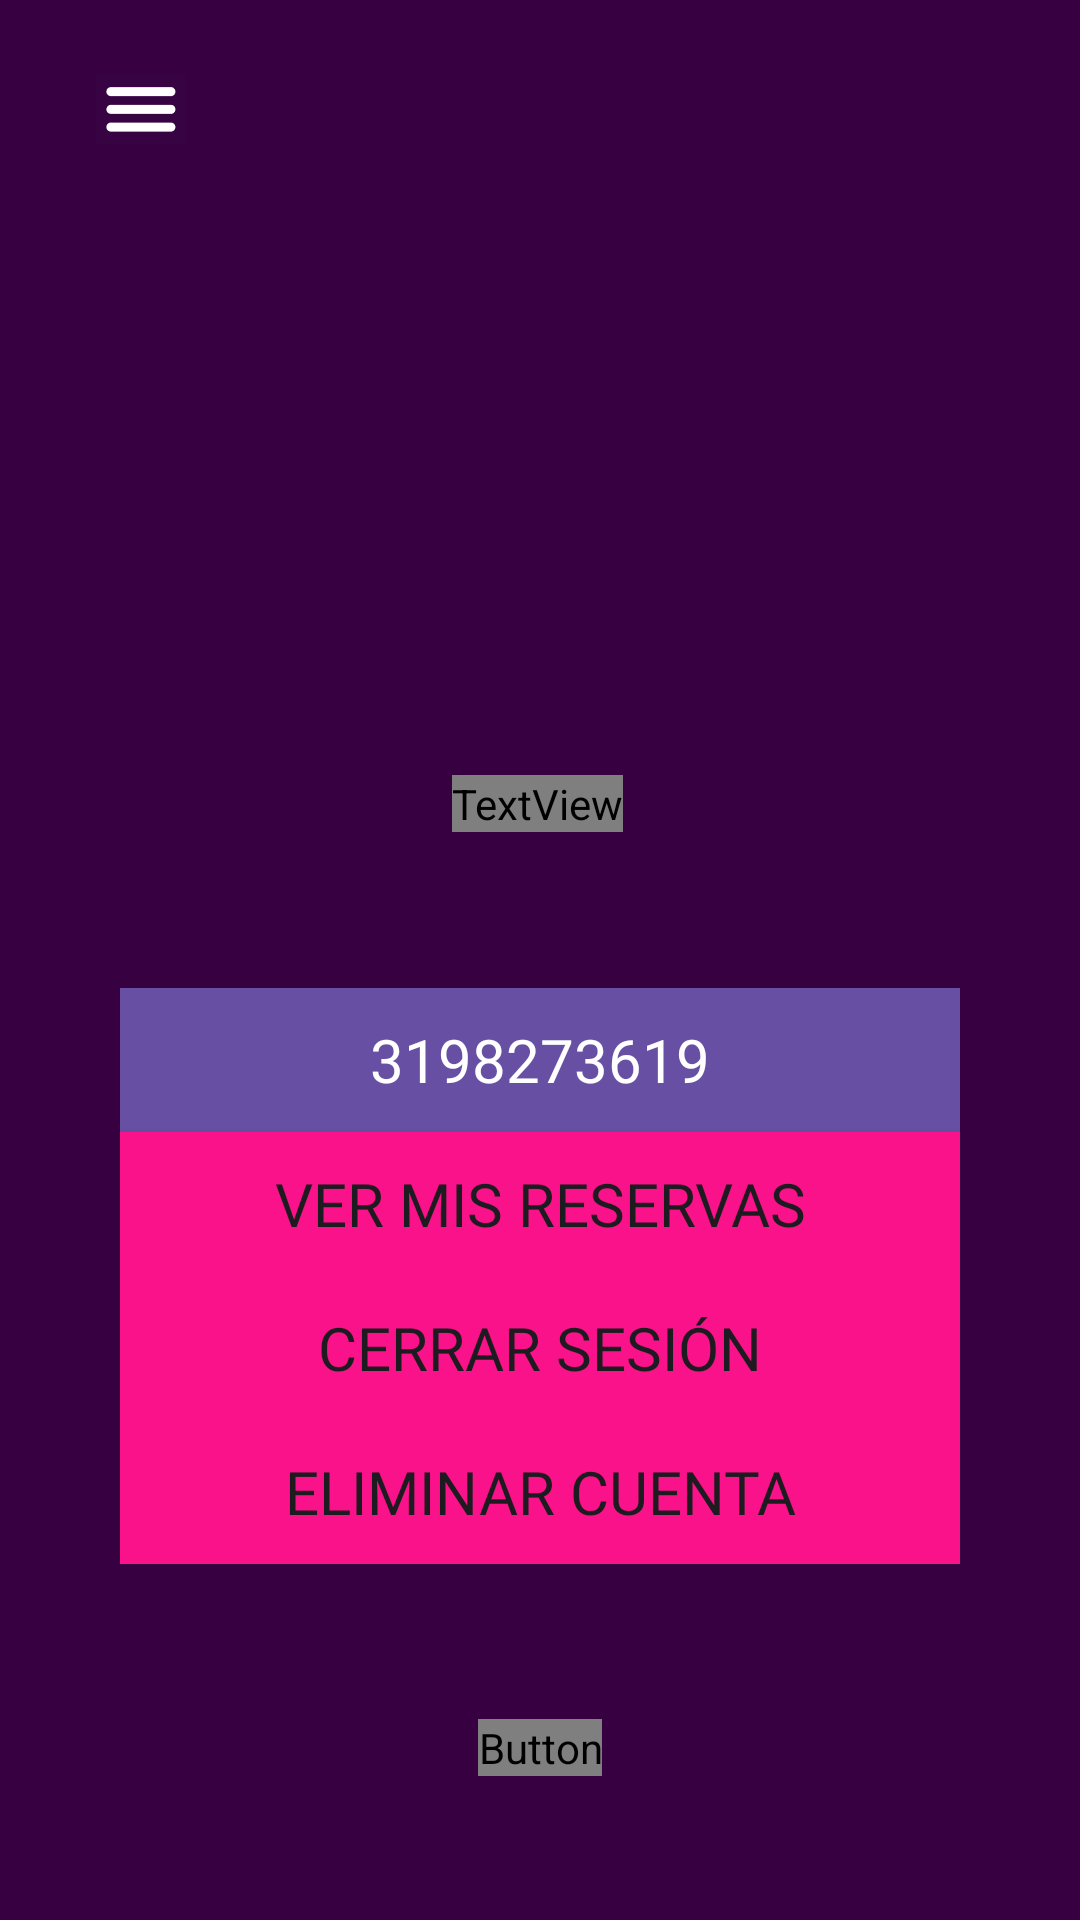

Layout XML and referenced resources for this Android screen:
<!-- AndroidManifest.xml: application theme Theme.MyApplication -->
<!-- res/layout/activity_perfil.xml -->
<?xml version="1.0" encoding="utf-8"?>
<androidx.constraintlayout.widget.ConstraintLayout xmlns:android="http://schemas.android.com/apk/res/android"
    xmlns:app="http://schemas.android.com/apk/res-auto"
    xmlns:tools="http://schemas.android.com/tools"
    android:layout_width="match_parent"
    android:layout_height="match_parent"
    android:background="#360041"
    tools:context=".PerfilActivity">



    <ImageView
        android:id="@+id/imageView3"
        android:layout_width="182dp"
        android:layout_height="244dp"
        android:src="@drawable/perfil"
        app:layout_constraintBottom_toBottomOf="parent"
        app:layout_constraintEnd_toEndOf="parent"
        app:layout_constraintHorizontal_bias="0.497"
        app:layout_constraintStart_toStartOf="parent"
        app:layout_constraintTop_toTopOf="parent"
        app:layout_constraintVertical_bias="0.08"></ImageView>

    <TextView
        android:id="@+id/textView5"
        android:layout_width="wrap_content"
        android:layout_height="wrap_content"
        android:fontFamily="@font/Poppins_Bold"
        android:text="Pepito Lozano"
        android:textColor="@color/white"
        android:textSize="30sp"
        app:layout_constraintBottom_toBottomOf="parent"
        app:layout_constraintEnd_toEndOf="parent"
        app:layout_constraintHorizontal_bias="0.497"
        app:layout_constraintStart_toStartOf="parent"
        app:layout_constraintTop_toTopOf="parent"
        app:layout_constraintVertical_bias="0.416" />

    <ImageView
        android:id="@+id/imageView2"
        android:layout_width="30dp"
        android:layout_height="30dp"
        android:src="@drawable/menu"
        app:layout_constraintBottom_toBottomOf="parent"
        app:layout_constraintEnd_toEndOf="parent"
        app:layout_constraintHorizontal_bias="0.097"
        app:layout_constraintStart_toStartOf="parent"
        app:layout_constraintTop_toTopOf="parent"
        app:layout_constraintVertical_bias="0.035"></ImageView>


    <Button
        android:id="@+id/button2"
        android:layout_width="wrap_content"
        android:layout_height="wrap_content"
        android:layout_marginBottom="48dp"
        android:fontFamily="@font/Poppins_Bold"
        android:text="Volver"
        android:textSize="20sp"
        app:layout_constraintBottom_toBottomOf="parent"
        app:layout_constraintEnd_toEndOf="parent"
        app:layout_constraintStart_toStartOf="parent" />

    <LinearLayout
        android:layout_width="wrap_content"
        android:layout_height="wrap_content"
        android:orientation="vertical"
        app:layout_constraintBottom_toTopOf="@+id/button2"
        app:layout_constraintEnd_toEndOf="parent"
        app:layout_constraintStart_toStartOf="parent"
        app:layout_constraintTop_toBottomOf="@+id/textView5"
        app:layout_constraintVertical_bias="0.5">

        <EditText
            android:id="@+id/editText"
            android:layout_width="280dp"
            android:layout_height="48dp"
            android:background="#ff6750a4"
            android:focusableInTouchMode="false"
            android:fontFamily="@font/poppins"
            android:text="3198273619"
            android:textAlignment="center"
            android:textColor="@color/white"
            android:textSize="20sp"></EditText>

        <Button
            android:id="@+id/button5"
            android:layout_width="280dp"
            android:layout_height="wrap_content"
            android:background="#FA128B"
            android:backgroundTint="#FA128B"
            android:fontFamily="@font/poppins"
            android:text="Ver mis reservas"
            android:textSize="20sp"
            android:visibility="visible"
            app:layout_constraintBottom_toBottomOf="parent"
            app:layout_constraintEnd_toEndOf="parent"
            app:layout_constraintHorizontal_bias="0.496"
            app:layout_constraintStart_toStartOf="parent"
            app:layout_constraintTop_toTopOf="parent"
            app:layout_constraintVertical_bias="0.639" />

        <Button
            android:id="@+id/button6"
            android:layout_width="280dp"
            android:layout_height="wrap_content"
            android:background="#FA128B"
            android:backgroundTint="#FA128B"
            android:fontFamily="@font/poppins"
            android:text="Cerrar sesión"
            android:textSize="20sp"
            android:visibility="visible"
            app:layout_constraintBottom_toBottomOf="parent"
            app:layout_constraintEnd_toEndOf="parent"
            app:layout_constraintHorizontal_bias="0.496"
            app:layout_constraintStart_toStartOf="parent"
            app:layout_constraintTop_toTopOf="parent"
            app:layout_constraintVertical_bias="0.732" />

        <Button
            android:id="@+id/button7"
            android:layout_width="280dp"
            android:layout_height="wrap_content"
            android:background="#FA128B"
            android:backgroundTint="#FA128B"
            android:fontFamily="@font/poppins"
            android:text="Eliminar cuenta"
            android:textSize="20sp"
            android:visibility="visible"
            app:layout_constraintBottom_toBottomOf="parent"
            app:layout_constraintEnd_toEndOf="parent"
            app:layout_constraintHorizontal_bias="0.496"
            app:layout_constraintStart_toStartOf="parent"
            app:layout_constraintTop_toTopOf="parent"
            app:layout_constraintVertical_bias="0.824" />
    </LinearLayout>
</androidx.constraintlayout.widget.ConstraintLayout>
<!-- resources referenced by this layout -->
<resources>
  <color name="white">#FFFFFFFF</color>
  <!-- drawable menu: png bitmap (drawable, 648 bytes) -->
  <style name="Theme.MyApplication" parent="Base.Theme.MyApplication" />
  <style name="Base.Theme.MyApplication" parent="Theme.Material3.DayNight.NoActionBar">
          
          
          <item name="android:editTextColor">@android:color/white</item>
      </style>
</resources>
